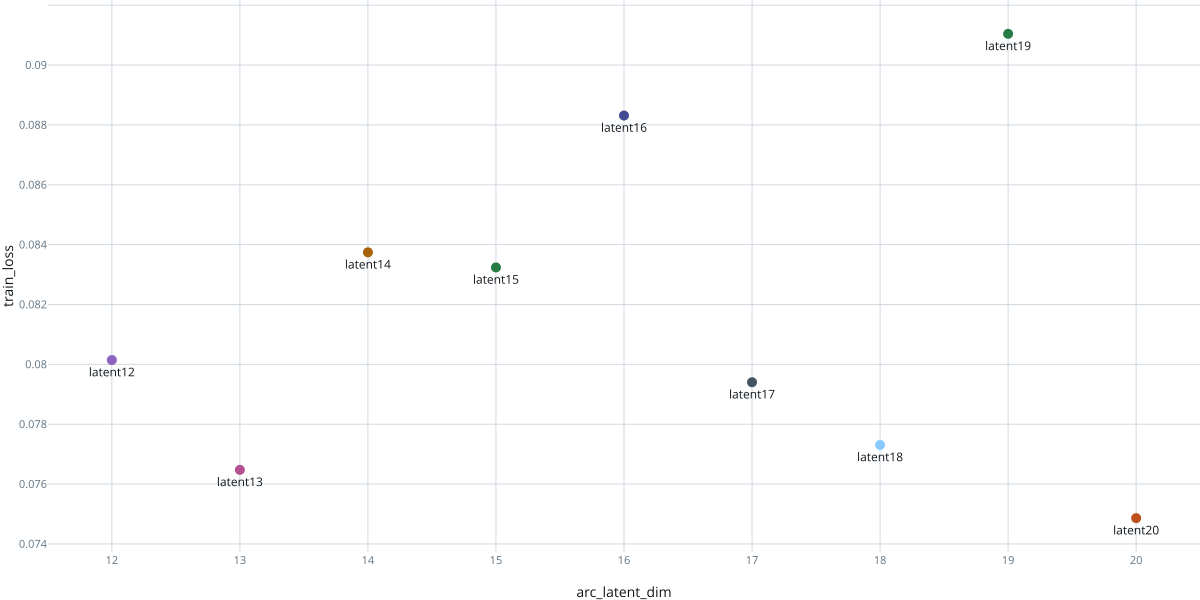

The table this chart was drawn from, first rows:
Run, Run ID, train_loss, arc_latent_dim
latent12, f90a1ad2fb65421f9c31c575de0da837, 0.08014, 12
latent13, c58e1dcd800f45f48e279c041082e12c, 0.07648, 13
latent14, 6288f938d24747d396b374fde56cddba, 0.08374, 14
latent15, cff34265177e4e07a347e76811bcb9de, 0.08324, 15
latent16, 0360d77ee3cc4bbf96de3886c7ee868a, 0.08831, 16
latent17, a0635673ffb34f16af13d25317422298, 0.0794, 17
latent18, 378c3fea9719476787dee55d840138b8, 0.07731, 18
latent19, 677ba1085e8c4ae49fa93003f11b2aa1, 0.09104, 19
latent20, 624e4e61e09a4ea098fe339915f04036, 0.07486, 20
